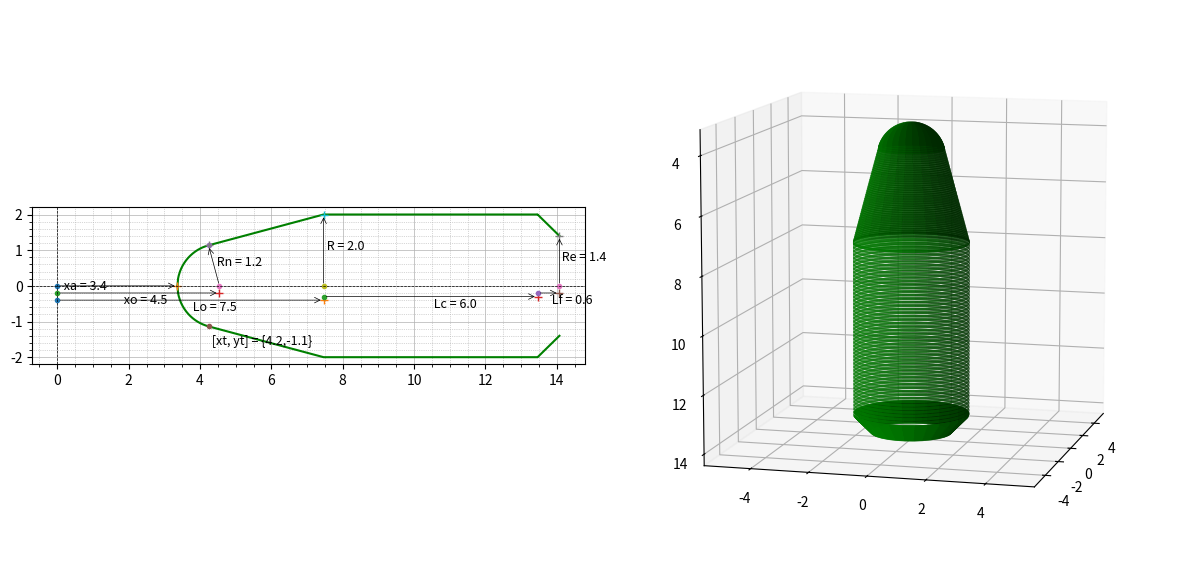
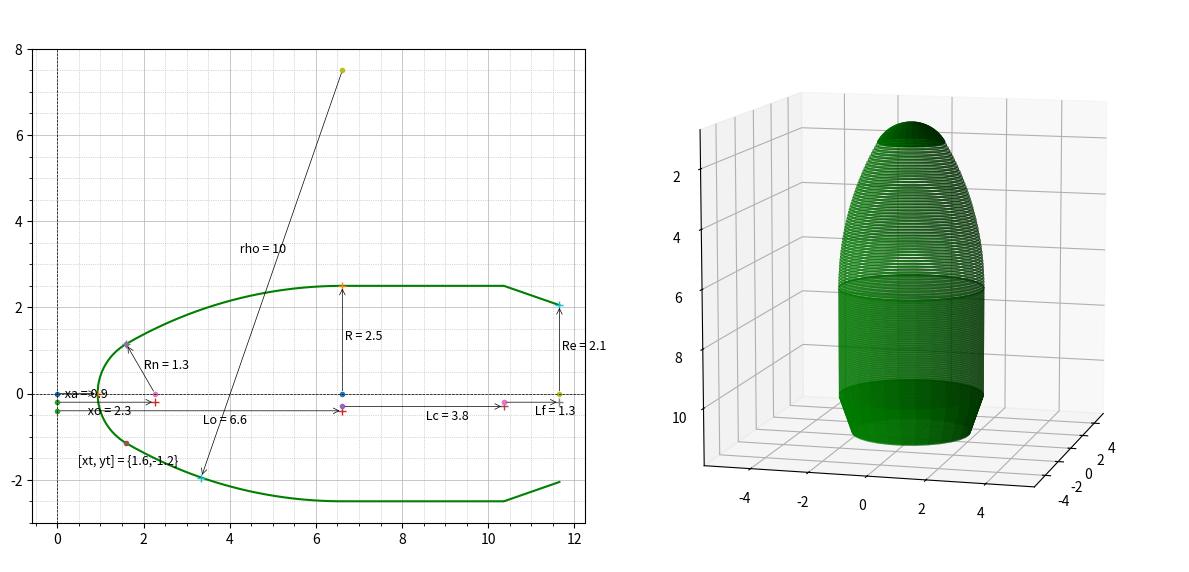

Reproduce these figures in Python, in order.
import matplotlib.pyplot as plt
import numpy as np

# payload fairing (spherically blunted cone)
def calc_pslv_fairing(diameter):	
	# output values
	x_out = []; y_out = []; yne_out = []
	
	"""
	sphere radius, rs = 1.176
	tangency point, xt = rn * sin(theta), theta - half cone angle - 15 degrees
	cone length, Lo = 1.866 * D
	Lc = 1.5 * fairing_dia;     // cylinder length
	Lf = 0.153 * fairing_dia;   // frustum length
	Re = 0.7 * fairing_dia/2;   // frustum end radius
	"""
	R = 0.5 * diameter		# fairing radius
	rn = 0.294 * diameter	# nose radius
	theta_nose = np.radians(15)
	theta_boat = np.radians(20)

	# R/Lo = tan(theta_nose)
	Lo = R / np.tan(theta_nose)
		
	# tangency point (circle meets cone)
	xt = (Lo**2 / R) * np.sqrt( rn**2 / (R**2 + Lo**2) )
	yt = xt * (R / Lo)		
	xo = xt + np.sqrt( rn**2 - yt**2)
	xa = xo - rn

	# draw blunt sphere
	x = np.linspace(xa, xt)
	# to avoid closer to zero issues on y = np.sqrt(rn**2 - (xo-x)**2)
	b = (rn**2 - (xo-x)**2)
	# set numbers that are less than tol to zero
	b[np.abs(b) < 1e-10] = 0
	y = np.sqrt(b)
	yne  = [-t for t in y]	
	# collect array values
	x_out = np.append(x_out, x)
	y_out = np.append(y_out, y)
	yne_out=np.append(yne_out, yne)

	# cone from tangency
	x = np.linspace(xt, Lo)
	y = x * (R / Lo)
	yne  = [-t for t in y]	
	# collect array values
	x_out = np.append(x_out, x)
	y_out = np.append(y_out, y)
	yne_out=np.append(yne_out, yne)

	# cylinder part
	x_i = x_out[-1]; y_i = y_out[-1];	
	Lc = Lo + (1.5 * diameter)		# Length of cylinder part
	x = np.linspace(x_i, Lc)
	y = x/x * y_i
	yne  = [-t for t in y]
	# collect array values
	x_out = np.append(x_out, x)
	y_out = np.append(y_out, y)
	yne_out=np.append(yne_out, yne)	
	
	# frustum part
	x_i = x_out[-1]; y_i = y_out[-1];
	Lf = Lc + (0.153 * diameter)	# Length of frustum part
	x_end = Lf; y_end = 0.7 * diameter/2;
	# equation of the slanting line
	slope = (y_end - y_i) / (x_end - x_i)
	intercept = ( (x_end * y_i) - (x_i * y_end) ) / ( x_end - x_i)
	# conical part
	x = np.linspace(x_i, Lf)
	y = x * slope + intercept
	yne  = [-t for t in y]
	# collect array values
	x_out = np.append(x_out, x)
	y_out = np.append(y_out, y)
	yne_out=np.append(yne_out, yne)	
		
	# other dimensions
	rho = 0; # for gslv compatibility
	a_dim = (R, Lo, rn, rho, xo, xa, xt, yt)
	
	return a_dim, x_out, y_out, yne_out


# payload fairing (spherically blunted tangent ogive)
def calc_gslv_fairing(diameter):	

	# output values
	x_out = []; y_out = []; yne_out = []

	"""
	sphere radius, rs = 1.330
	tangency point, xt = 0.6615
	ogive length, Lo = 1.225 * D
	frustum length,  Lf = 0.2576 * D = 1.288
	aft frustum dia, xf = 0.8208 * D = 4.104
	cylinder length, Lc = 0.75 * D = 3.750	
	"""
	R = 0.5 * diameter		# fairing radius
	rho= 10					# ogive radius
	rn = 0.266 * diameter	# nose radius

	# rho = ( R**2 + Lo**2 ) / (2*R)
	Lo = np.sqrt( (rho * diameter) - R**2)

	# tangency point (circle meets ogive)
	xo = Lo - np.sqrt((rho - rn)**2 - (rho - R)**2)
	yt = (rn * (rho - R) ) / (rho - rn)
	xt = xo - np.sqrt(rn**2 - yt**2)
	xa = xo - rn
		
	# draw blunt sphere
	x = np.linspace(xa, xt)
	y = np.sqrt(rn**2 - (xo-x)**2)
	yne  = [-t for t in y]	
	# collect array values
	x_out = np.append(x_out, x)
	y_out = np.append(y_out, y)
	yne_out=np.append(yne_out, yne)
	
	# ogive from tangency
	x = np.linspace(xt, Lo)
	y = np.sqrt(rho**2 - (Lo - x)**2) + R - rho
	yne  = [-t for t in y]	
	# collect array values
	x_out = np.append(x_out, x)
	y_out = np.append(y_out, y)
	yne_out=np.append(yne_out, yne)
	
	# cylinder part
	x_i = x_out[-1]; y_i = y_out[-1];	
	Lc = Lo + (0.75 * diameter)		# Length of cylinder part
	x = np.linspace(x_i, Lc)
	y = x/x * y_i
	yne  = [-t for t in y]
	# collect array values
	x_out = np.append(x_out, x)
	y_out = np.append(y_out, y)
	yne_out=np.append(yne_out, yne)		

	# frustum part
	x_i = x_out[-1]; y_i = y_out[-1];
	Lf = Lc + (0.2576 * diameter)	# Length of frustum part
	x_end = Lf; y_end = 0.8208 * diameter/2;
	# equation of the slanting line
	slope = (y_end - y_i) / (x_end - x_i)
	intercept = ( (x_end * y_i) - (x_i * y_end) ) / ( x_end - x_i)
	# conical part
	x = np.linspace(x_i, Lf)
	y = x * slope + intercept
	yne  = [-t for t in y]
	# collect array values
	x_out = np.append(x_out, x)
	y_out = np.append(y_out, y)
	yne_out=np.append(yne_out, yne)	

	# other dimensions
	a_dim = (R, Lo, rn, rho, xo, xa, xt, yt)
	
	return a_dim, x_out, y_out, yne_out


# 2D pslv plot
def plot_pslv_2D(ax, d, x, y, yne, ifdim=False):
	# unpack the dimension values
	R, Lo, rn, rho, xo, xa, xt, yt = d

	# set correct aspect ratio
	ax.set_aspect('equal')
	
	# plot	
	ax.plot(x, y, color='g'); ax.plot(x, yne, color='g');

	if ifdim:
		# apex length
		text = ' xa = '+ str(round( xa,1 ) )
		arrow(ax, [0, 0], [xa, 0], text, [0.1, -0.1])
				
		# center of the spherical nose cap
		text = ' xo = '+ str(round( xo,1 ) ) 
		arrow(ax, [0, -0.2], [xo, -0.2], text, [xo/2-0.5, -0.5])
		
		# tangency point
		text = ' [xt, yt] = {'+ str(round(xt,1)) +','+ str(round(-yt,1)) + '} '
		ax.plot(xt, yt, '.' ); ax.plot(xt, -yt, '.' )
		ax.text(xt, -yt-0.5, text, fontsize=9 )
				
		# blunt sphere radius, inlet radial line [xo, 0] to [xt, yt]
		text = ' Rn = '+ str(round(rn,1))
		arrow(ax, [xo, 0], [xt, yt], text, [(xo+xt)/2, (0+yt)/2])
		
		# diameter
		text = ' R = '+ str(round(R,1))
		arrow(ax, [Lo, 0], [Lo, R], text, [Lo, R/2])
				
		# ogive length
		text = ' Lo = '+ str(round( Lo,1 ) ) 
		arrow(ax, [0, -0.4], [Lo, -0.4] , text, [(Lo)/2, -0.7])
		
		# cylinder length
		Lc = Lo + (1.5 * 2 * R)	
		text = ' Lc = '+ str(round( (1.5 * 2 * R),1 ) ) 
		arrow(ax, [Lo, -0.3], [Lc, -0.3] , text, [(Lo+Lc)/2, -0.6])
		
		# frustum length
		Lf = Lc + (0.153 *  2 * R)
		text = ' Lf = '+ str(round( (0.153 * 2 * R),1 ) ) 
		arrow(ax, [Lc, -0.2], [Lf, -0.2], text, [(Lc+Lf)/2, -0.5])
		
		# end diameter
		Rt = 0.7 * R
		text = ' Re = '+ str(round(Rt,1))	
		arrow(ax, [Lf, 0], [Lf, Rt], text, [Lf, Rt/2])	

	# axis
	ax.axhline(color='black', lw=0.5, linestyle="dashed")
	ax.axvline(color='black', lw=0.5, linestyle="dashed")		
	
	# grids
	ax.grid()
	ax.minorticks_on()
	ax.grid(which='major', linestyle='-', linewidth='0.5') # , color='red'
	ax.grid(which='minor', linestyle=':', linewidth='0.5') # , color='black'	

	return


# 2D gslv plot
def plot_gslv_2D(ax, d, x, y, yne, ifdim=False):
	# unpack the dimension values
	R, Lo, rn, rho, xo, xa, xt, yt = d

	# set correct aspect ratio
	ax.set_aspect('equal')
	
	# plot	
	ax.plot(x, y, color='g'); ax.plot(x, yne, color='g');

	if ifdim:
		# apex length
		text = ' xa = '+ str(round( xa,1 ) )
		arrow(ax, [0, 0], [xa, 0], text, [0.1, -0.1])
				
		# center of the spherical nose cap
		text = ' xo = '+ str(round( xo,1 ) ) 
		arrow(ax, [0, -0.2], [xo, -0.2], text, [xo/2-0.5, -0.5])
		
		# tangency point
		text = ' [xt, yt] = {'+ str(round(xt,1)) +','+ str(round(-yt,1)) + '} '
		ax.plot(xt, yt, '.' ); ax.plot(xt, -yt, '.' )
		ax.text(-xt+2, -yt-0.5, text, fontsize=9 )
				
		# blunt sphere radius, inlet radial line [xo, 0] to [xt, yt]
		text = ' Rn = '+ str(round(rn,1)) 
		arrow(ax, [xo, 0], [xt, yt], text, [(xo+xt)/2, (0+yt)/2])
				
		# ogive radius 
		text = ' rho = '+ str(round(rho,1)) 
		# array mid point value
		x_index, x_middle = find_nearest(x, Lo/2)		
		y_middle = y[x_index]
		arrow(ax, [Lo, rho-R], [x_middle, -y_middle], text, [(Lo+x_middle)/2-0.8, ((rho-R)-y_middle)/2+0.5])
		
		# diameter
		text = ' R = '+ str(round(R,1))
		arrow(ax, [Lo, 0], [Lo, R], text, [Lo, R/2])
				
		# ogive length
		text = ' Lo = '+ str(round( Lo,1 ) ) 
		arrow(ax, [0, -0.4], [Lo, -0.4] , text, [(Lo)/2, -0.7])
		
		# cylinder length
		Lc = Lo + (0.75 * 2 * R)	
		text = ' Lc = '+ str(round( (0.75 * 2 * R),1 ) ) 
		arrow(ax, [Lo, -0.3], [Lc, -0.3] , text, [(Lo+Lc)/2, -0.6])
		
		# frustum length
		Lf = Lc + (0.2576 *  2 * R)
		text = ' Lf = '+ str(round( (0.2576 * 2 * R),1 ) ) 
		arrow(ax, [Lc, -0.2], [Lf, -0.2], text, [(Lc+Lf)/2, -0.5])
		
		# end diameter
		Rt = 0.8208 * R
		text = ' Re = '+ str(round(Rt,1))	
		arrow(ax, [Lf, 0], [Lf, Rt], text, [Lf, Rt/2])	

	# axis
	ax.axhline(color='black', lw=0.5, linestyle="dashed")
	ax.axvline(color='black', lw=0.5, linestyle="dashed")		
	
	# grids
	ax.grid()
	ax.minorticks_on()
	ax.grid(which='major', linestyle='-', linewidth='0.5') # , color='red'
	ax.grid(which='minor', linestyle=':', linewidth='0.5') # , color='black'	

	return


# find the nearest index in the list for the given value
def find_nearest(array, value):
    array = np.asarray(array)
    idx = (np.abs(array - value)).argmin()
    return idx, array[idx]	
    
# ar_from = [0, -0.2]; ar_to = [xo, -0.2]; text_loc=[xo/2-0.5, -0.5]
# text = ' xo = '+ str(round( xo,1 ) )
def arrow(ax, ar_from, ar_to, text, text_loc): 
	ax.plot(ar_from[0], ar_from[1], '.' ); ax.plot(ar_to[0], ar_to[1], '+' );
	ax.annotate( "", ar_from, ar_to , arrowprops=dict(lw=0.5, arrowstyle='<-') )	
	ax.text(text_loc[0], text_loc[1], text, fontsize=9 )	
	return


# ring of radius r, height h, base point a
def ring(r, h, a=0, n_theta=30, n_height=10):
    theta = np.linspace(0, 2*np.pi, n_theta)
    v = np.linspace(a, a+h, n_height )
    theta, v = np.meshgrid(theta, v)
    x = r*np.cos(theta)
    y = r*np.sin(theta)
    z = v
    return x, y, z

# Set 3D plot axes to equal scale. 
# Required since `ax.axis('equal')` and `ax.set_aspect('equal')` don't work on 3D.
def set_axes_equal_3d(ax: plt.Axes):
    """	
[redacted]
    """
    limits = np.array([
        ax.get_xlim3d(),
        ax.get_ylim3d(),
        ax.get_zlim3d(),
    ])
    origin = np.mean(limits, axis=1)
    radius = 0.5 * np.max(np.abs(limits[:, 1] - limits[:, 0]))
    _set_axes_radius(ax, origin, radius)
    return

# set axis limits
def _set_axes_radius(ax, origin, radius):
    x, y, z = origin
    ax.set_xlim3d([x - radius, x + radius])
    ax.set_ylim3d([y - radius, y + radius])
    ax.set_zlim3d([z - radius, z + radius])
    return

# 3d plot
def plot3D(ax, d, x, y, yne, ifdim=False):
	# unpack the dimension values
	R, Lo, rn, rho, xo, xa, xt, yt = d
	
	# ring thickness
	thick = 5 * (x[1] - x[0]) # 0.01
	
	# draw multiple rings to create 3d structure
	for i in range(len(y)):
		X, Y, Z = ring(y[i], thick, x[i])
		ax.plot_surface(X, Y, Z, color='g')	
		
	# set correct aspect ratio
	ax.set_box_aspect([1,1,1])
	set_axes_equal_3d(ax)
	# set view
	ax.view_init(-170, -15)
	return

# plot function assembles 2D and 3D plots based on 'vehicle'
def plot(d, x, y, yne, vehicle, ifdim=False):
	# Plot 3d view
	fig = plt.figure(figsize=(12,9))
	# plot some 2d information
	ax1 = fig.add_subplot(121)
	if(vehicle=='PSLV'):
		plot_pslv_2D(ax1, d, x, y, yne, ifdim)
	elif(vehicle=='GSLV'):
		plot_gslv_2D(ax1, d, x, y, yne, ifdim)
	# plot 3d view
	ax2 = fig.add_subplot(122, projection='3d')
	plot3D(ax2, d, x, y, yne, ifdim)	
	# show
	fig.tight_layout(rect=[0, 0.03, 1, 0.95])
	plt.show()
	return

	
if __name__ == '__main__':
	# fairing diameter
	fairing_dia  = 4.0  	
	# calculate values
	d, x, y, yne = calc_pslv_fairing(fairing_dia)

	ifdim = True	
	vehicle='PSLV'
	# and plot it
	plot(d, x, y, yne, vehicle, ifdim)
	
	# fairing diameter
	fairing_dia  = 5.0  
	# calculate values
	d, x, y, yne = calc_gslv_fairing(fairing_dia)	
	vehicle='GSLV'
	# and plot it
	plot(d, x, y, yne, vehicle, ifdim)
